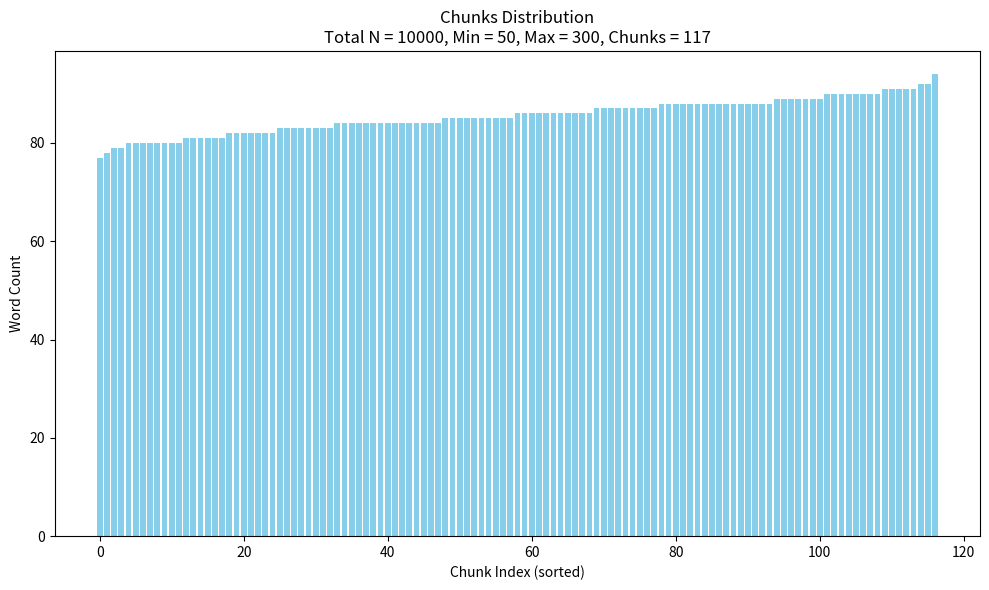

Write Python code to recreate this figure.
import math
import random
from typing import Optional, List
import numpy as np
import matplotlib.pyplot as plt

def get_chunks(N: int, 
               min_wc: int, 
               max_wc: int, 
               chunk_count_pref: float = 0.5, 
               dirichlet_a: float = 5.0) -> Optional[List[int]]:
    """
    Partition the total word count N into a list of chunk sizes, each between min_wc and max_wc.
    
    The number of chunks is determined by a preference value (chunk_count_pref) between 0 and 1:
      - 0 corresponds to the minimum possible number of chunks.
      - 1 corresponds to the maximum possible number of chunks.
      - 0.5 corresponds to the average (middle) number of chunks.
    
    The extra words beyond the minimum allocation are distributed among the chunks using a Dirichlet distribution
    with concentration parameter `dirichlet_a`. If any chunk would exceed max_wc, the extra is capped and any
    leftover is redistributed among chunks that have not reached their max.
    
    Args:
        N (int): Total word count. Must be a positive integer.
        min_wc (int): Minimum words per chunk. Must be a positive integer.
        max_wc (int): Maximum words per chunk. Must be a positive integer and >= min_wc.
        chunk_count_pref (float): A value in [0, 1] indicating the desired chunk count relative to the feasible range.
                                  0 selects the minimum number of chunks; 1 selects the maximum number.
        dirichlet_a (float): Dirichlet concentration parameter for extra word allocation. Higher values yield
                             more uniform extras.
    
    Returns:
        Optional[List[int]]: A list of chunk sizes that sum to N, or None if there is an input error or no valid partition.
    """
    
    """" Input validation """
    
    if not isinstance(N, int) or N <= 0:
        print("get_chunks: N must be a positive integer")
        return None
    if not isinstance(min_wc, int) or not isinstance(max_wc, int):
        print("get_chunks: min_wc and max_wc must be integers")
        return None
    if min_wc <= 0 or max_wc <= 0:
        print("get_chunks: min_wc and max_wc must be positive")
        return None
    if min_wc > max_wc:
        print("get_chunks: min_wc cannot be greater than max_wc")
        return None
    if not isinstance(chunk_count_pref, float) or not (0.0 <= chunk_count_pref <= 1.0):
        print("get_chunks: chunk_count_pref must be a float between 0 and 1")
        return None
    
    """ Obtain number of chunks """

    # Compute feasible range for number of chunks
    i_lower = math.ceil(N / max_wc)
    i_upper = N // min_wc
    if i_lower > i_upper:
        print("get_chunks: no possible number of chunks for the given N, min_wc, and max_wc")
        return None

    # Linear interpolation: 0 -> i_lower, 1 -> i_upper.
    chosen_i = i_lower + round(chunk_count_pref * (i_upper - i_lower))

    """ Partition N into chosen_i chunks with min_wc """
    
    # Give each chunk the minimum word count
    base = [min_wc] * chosen_i
    # Calculate remaining words to allocate
    R = N - chosen_i * min_wc
    # Maximum extra allowed per chunk
    extra_max = max_wc - min_wc
    
    """" Allocate the remainder using Dirichlet distribution """

    # Obtain a vector of floats that sum to R
    extras_float = np.random.dirichlet([dirichlet_a] * chosen_i) * R
    # Round each extra, capping at extra_max.
    extras = [min(int(round(x)), extra_max) for x in extras_float]
    
    # Adjust the extras to ensure the total sum is N.
    current_sum = sum(extras)
    while current_sum != R:
        if current_sum < R:
            candidates = [j for j, val in enumerate(extras) if val < extra_max]
            delta = 1
        else:
            candidates = [j for j, val in enumerate(extras) if val > 0]
            delta = -1
        
        if not candidates:
            break
        idx = random.choice(candidates)
        extras[idx] += delta
        current_sum += delta
    
    # Combine the base allocation with the extra allocation.
    chunks = [base[j] + extras[j] for j in range(chosen_i)]
    return chunks

def plot_chunks(chunks: List[int], N: int, min_wc: int, max_wc: int) -> None:
    """
    Plots the list of chunk sizes as a sorted bar chart.
    
    Args:
        chunks (List[int]): The list of chunk sizes.
        N (int): Total word count.
        min_wc (int): Minimum word count per chunk.
        max_wc (int): Maximum word count per chunk.
    """
    if not chunks:
        print("plot_chunks: Empty chunk list provided")
        return

    # Sort the chunks for a clearer view.
    sorted_chunks = sorted(chunks)
    
    # Plot the chunks distribution
    plt.figure(figsize=(10, 6))
    plt.bar(range(len(sorted_chunks)), sorted_chunks, color='skyblue')
    plt.xlabel("Chunk Index (sorted)")
    plt.ylabel("Word Count")
    plt.title(f"Chunks Distribution\nTotal N = {N}, Min = {min_wc}, Max = {max_wc}, Chunks = {len(chunks)}")
    plt.tight_layout()
    plt.show()

""" Example Usage """
if __name__ == "__main__":
    
    N = 10000
    min_wc = 50
    max_wc = 300

    chunks = get_chunks(N, min_wc, max_wc, chunk_count_pref=0.5, dirichlet_a=100.0)
    if chunks is not None:
        plot_chunks(chunks, N, min_wc, max_wc)
